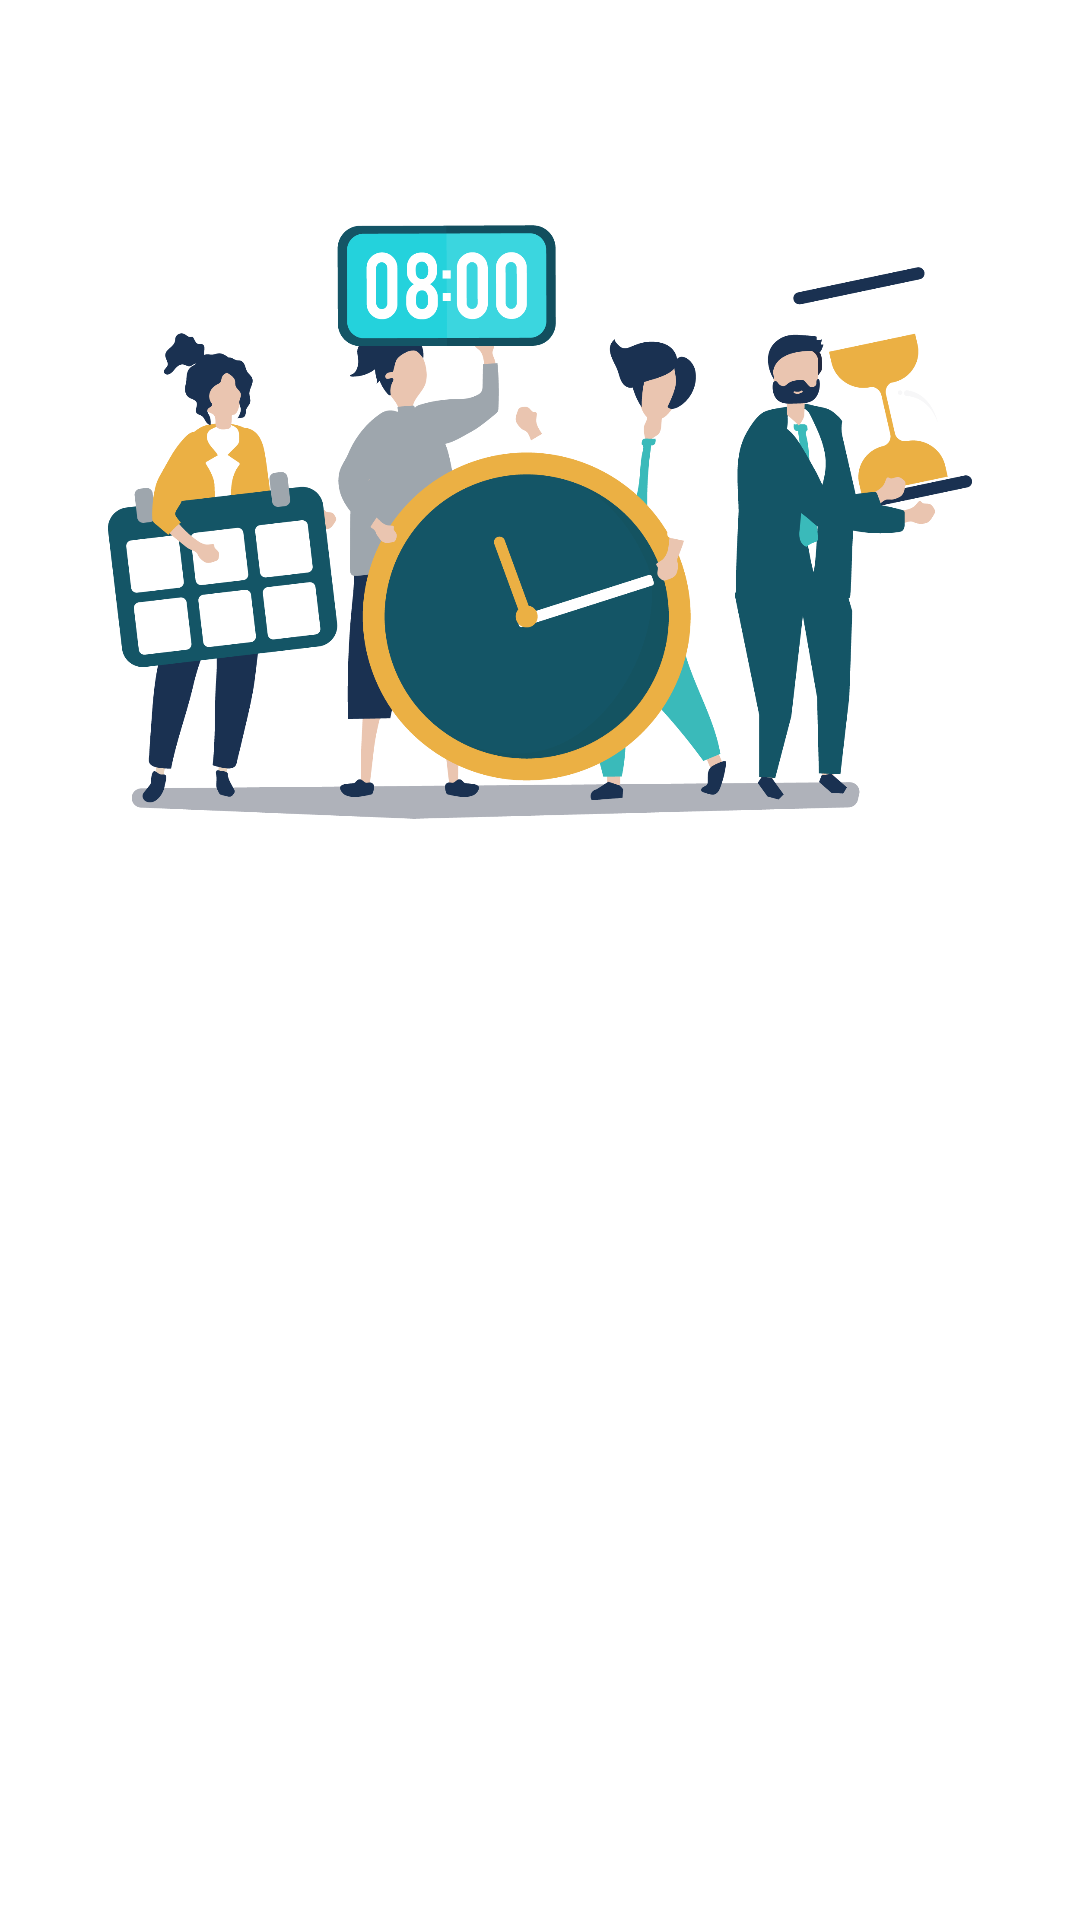

Write the Android layout XML for this screen, with the resource values it uses.
<!-- AndroidManifest.xml: application theme Theme.Habitapp -->
<!-- res/layout/navigation_bar.xml -->
<?xml version="1.0" encoding="utf-8"?>
<androidx.constraintlayout.widget.ConstraintLayout xmlns:android="http://schemas.android.com/apk/res/android"
    xmlns:app="http://schemas.android.com/apk/res-auto"
    xmlns:tools="http://schemas.android.com/tools"
    android:layout_width="match_parent"
    android:layout_height="match_parent">

    <ImageView
        android:id="@+id/imageView4"
        android:layout_width="288dp"
        android:layout_height="288dp"
        android:layout_marginTop="30dp"
        app:layout_constraintEnd_toEndOf="parent"
        app:layout_constraintStart_toStartOf="parent"
        app:layout_constraintTop_toTopOf="parent"
        app:srcCompat="@drawable/work" />

</androidx.constraintlayout.widget.ConstraintLayout>
<!-- resources referenced by this layout -->
<resources>
  <!-- drawable work: png bitmap (drawable, 152788 bytes) -->
  <style name="Theme.Habitapp" parent="Theme.MaterialComponents.DayNight.DarkActionBar">
          
          <item name="colorPrimary">@color/teal_200</item>
          <item name="colorPrimaryVariant">@color/teal_700</item>
          <item name="colorOnPrimary">@color/white</item>
          
          <item name="colorSecondary">@color/teal_200</item>
          <item name="colorSecondaryVariant">@color/teal_700</item>
          <item name="colorOnSecondary">@color/black</item>
          
          <item name="android:statusBarColor" tools:targetApi="l">?attr/colorPrimaryVariant</item>
  
          
  
      </style>
  <!-- not gathered from this repository: default colours our renderer supplied (Android Studio template values) -->
  <color name="teal_200">#FF03DAC5</color>
  <color name="teal_700">#FF018786</color>
  <color name="black">#FF000000</color>
  <color name="white">#FFFFFFFF</color>
</resources>
